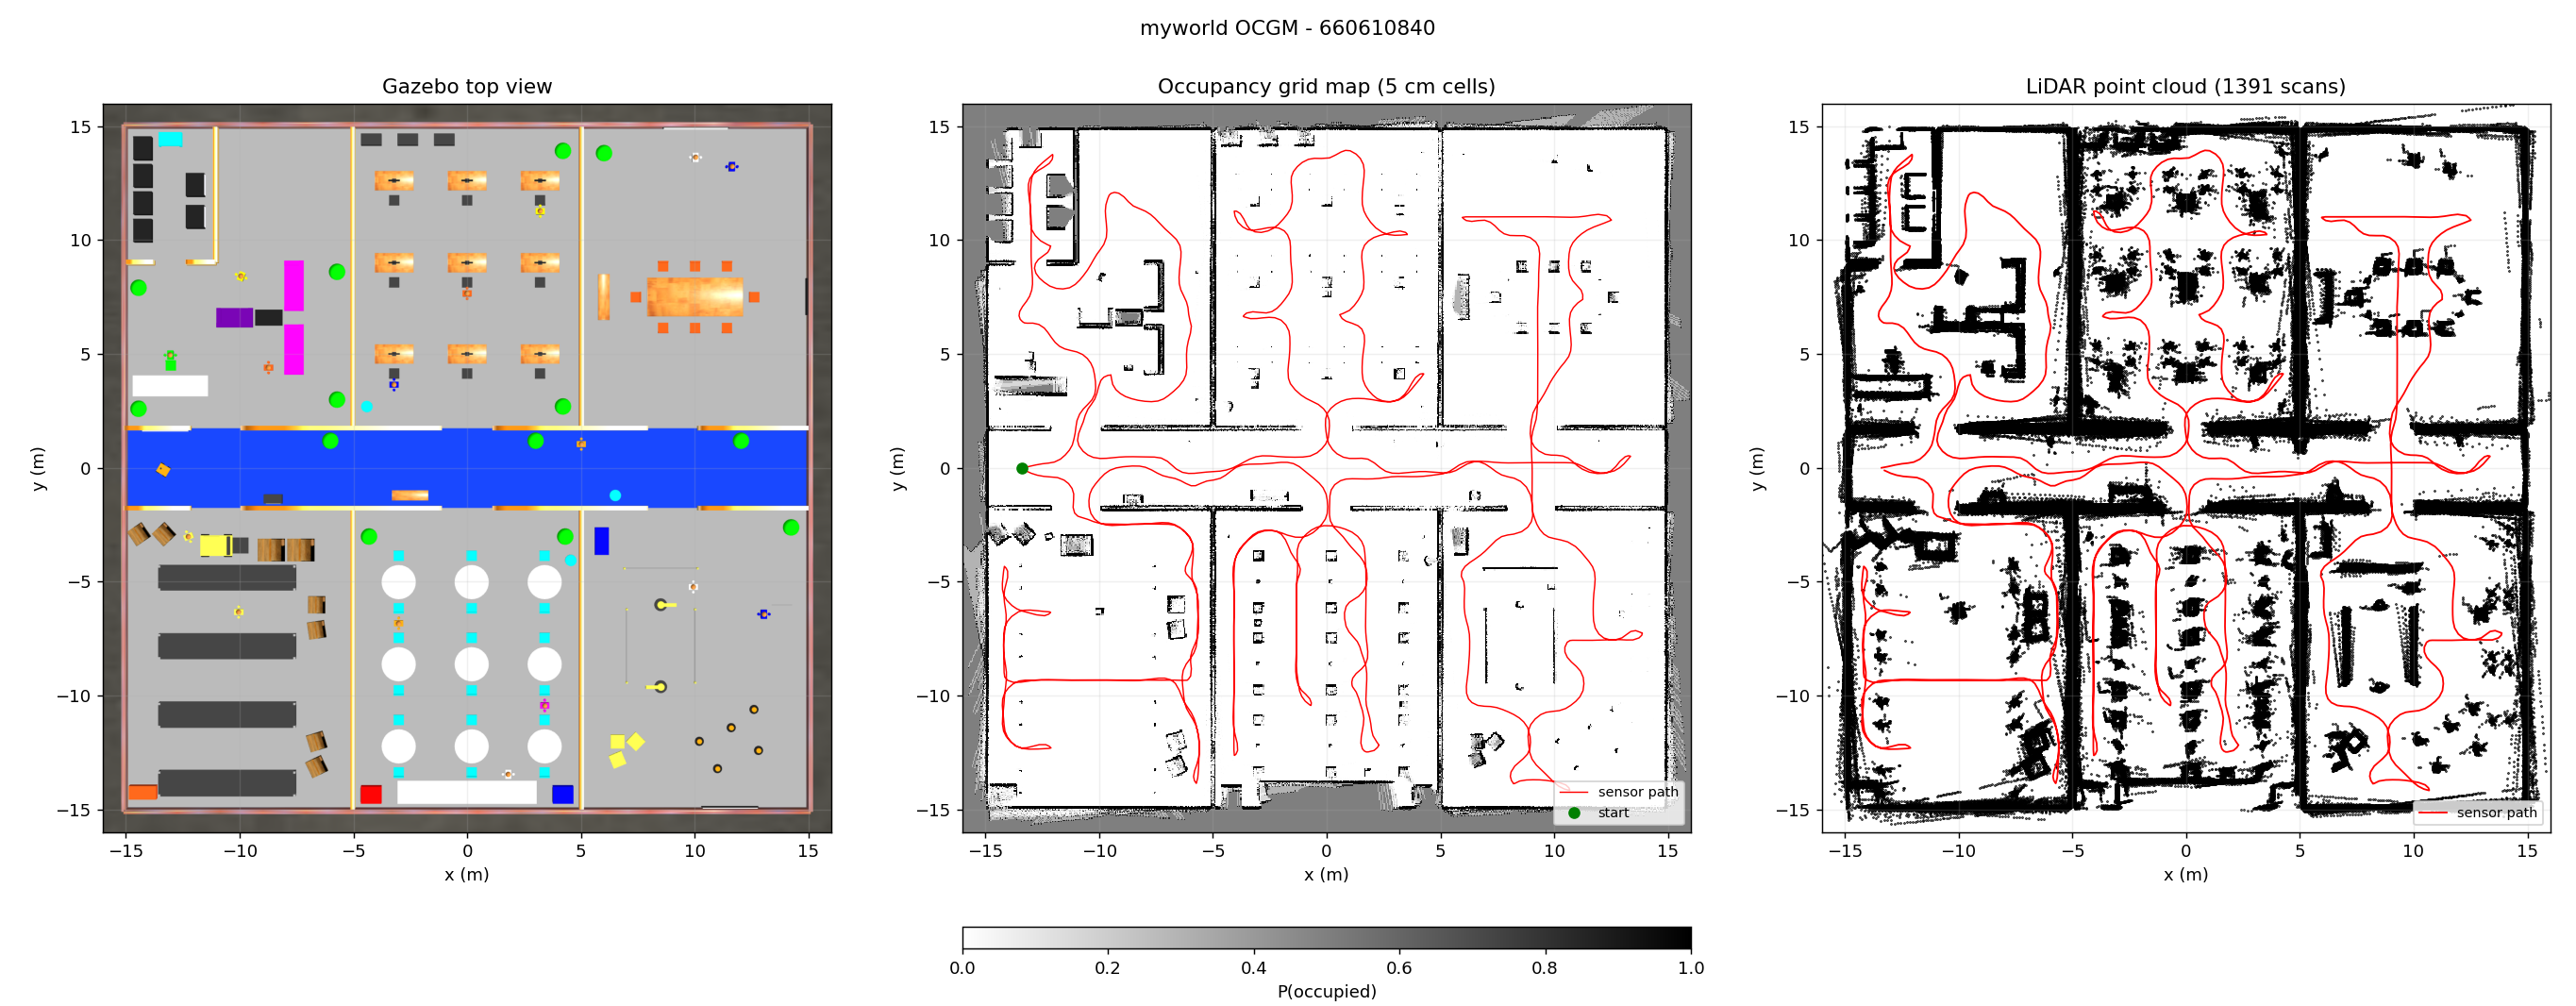

The file beside this chart, header and first rows:
0.5000, 0.5000, 0.5000, 0.5000, 0.5000, 0.5000, 0.5000, 0.5000, 0.5000, 0.5000, 0.5000, 0.5000, 0.5000, 0.5000, 0.5000, 0.5000, 0.5000, 0.5000, 0.5000, 0.5000, 0.5000, 0.5000, 0.5000, 0.5000
0.5000, 0.5000, 0.5000, 0.5000, 0.5000, 0.5000, 0.5000, 0.5000, 0.5000, 0.5000, 0.5000, 0.5000, 0.5000, 0.5000, 0.5000, 0.5000, 0.5000, 0.5000, 0.5000, 0.5000, 0.5000, 0.5000, 0.5000, 0.5000
0.5000, 0.5000, 0.5000, 0.5000, 0.5000, 0.5000, 0.5000, 0.5000, 0.5000, 0.5000, 0.5000, 0.5000, 0.5000, 0.5000, 0.5000, 0.5000, 0.5000, 0.5000, 0.5000, 0.5000, 0.5000, 0.5000, 0.5000, 0.5000
0.5000, 0.5000, 0.5000, 0.5000, 0.5000, 0.5000, 0.5000, 0.5000, 0.5000, 0.5000, 0.5000, 0.5000, 0.5000, 0.5000, 0.5000, 0.5000, 0.5000, 0.5000, 0.5000, 0.5000, 0.5000, 0.5000, 0.5000, 0.5000
0.5000, 0.5000, 0.5000, 0.5000, 0.5000, 0.5000, 0.5000, 0.5000, 0.5000, 0.5000, 0.5000, 0.5000, 0.5000, 0.5000, 0.5000, 0.5000, 0.5000, 0.5000, 0.5000, 0.5000, 0.5000, 0.5000, 0.5000, 0.5000
0.5000, 0.5000, 0.5000, 0.5000, 0.5000, 0.5000, 0.5000, 0.5000, 0.5000, 0.5000, 0.5000, 0.5000, 0.5000, 0.5000, 0.5000, 0.5000, 0.5000, 0.5000, 0.5000, 0.5000, 0.5000, 0.5000, 0.5000, 0.5000
0.5000, 0.5000, 0.5000, 0.5000, 0.5000, 0.5000, 0.5000, 0.5000, 0.5000, 0.5000, 0.5000, 0.5000, 0.5000, 0.5000, 0.5000, 0.5000, 0.5000, 0.5000, 0.5000, 0.5000, 0.5000, 0.5000, 0.5000, 0.5000
0.5000, 0.5000, 0.5000, 0.5000, 0.5000, 0.5000, 0.5000, 0.5000, 0.5000, 0.5000, 0.5000, 0.5000, 0.5000, 0.5000, 0.5000, 0.5000, 0.5000, 0.5000, 0.5000, 0.5000, 0.5000, 0.5000, 0.5000, 0.5000
0.5000, 0.5000, 0.5000, 0.5000, 0.5000, 0.5000, 0.5000, 0.5000, 0.5000, 0.5000, 0.5000, 0.5000, 0.5000, 0.5000, 0.5000, 0.5000, 0.5000, 0.5000, 0.5000, 0.5000, 0.5000, 0.5000, 0.5000, 0.5000
0.5000, 0.5000, 0.5000, 0.5000, 0.5000, 0.5000, 0.5000, 0.5000, 0.5000, 0.5000, 0.5000, 0.5000, 0.5000, 0.5000, 0.5000, 0.5000, 0.5000, 0.5000, 0.5000, 0.5000, 0.5000, 0.5000, 0.5000, 0.5000
0.5000, 0.5000, 0.5000, 0.5000, 0.5000, 0.5000, 0.5000, 0.5000, 0.5000, 0.5000, 0.5000, 0.5000, 0.5000, 0.5000, 0.5000, 0.5000, 0.5000, 0.5000, 0.5000, 0.5000, 0.5000, 0.5000, 0.5000, 0.5000
0.5000, 0.5000, 0.5000, 0.5000, 0.5000, 0.5000, 0.5000, 0.5000, 0.5000, 0.5000, 0.5000, 0.5000, 0.5000, 0.5000, 0.5000, 0.5000, 0.5000, 0.5000, 0.5000, 0.5000, 0.5000, 0.5000, 0.5000, 0.5000
0.5000, 0.5000, 0.5000, 0.5000, 0.5000, 0.5000, 0.5000, 0.5000, 0.5000, 0.5000, 0.5000, 0.5000, 0.5000, 0.5000, 0.5000, 0.5000, 0.5000, 0.5000, 0.5000, 0.5000, 0.5000, 0.5000, 0.5000, 0.5000
0.5000, 0.5000, 0.5000, 0.5000, 0.5000, 0.5000, 0.5000, 0.5000, 0.5000, 0.5000, 0.5000, 0.5000, 0.5000, 0.5000, 0.5000, 0.5000, 0.5000, 0.5000, 0.5000, 0.5000, 0.5000, 0.5000, 0.5000, 0.5000
0.5000, 0.5000, 0.5000, 0.5000, 0.5000, 0.5000, 0.5000, 0.5000, 0.5000, 0.5000, 0.5000, 0.5000, 0.5000, 0.5000, 0.5000, 0.5000, 0.5000, 0.5000, 0.5000, 0.5000, 0.5000, 0.5000, 0.5000, 0.5000
0.5000, 0.5000, 0.5000, 0.5000, 0.5000, 0.5000, 0.5000, 0.5000, 0.5000, 0.5000, 0.5000, 0.5000, 0.5000, 0.5000, 0.5000, 0.5000, 0.5000, 0.5000, 0.5000, 0.5000, 0.5000, 0.5000, 0.5000, 0.5000
0.5000, 0.5000, 0.5000, 0.5000, 0.5000, 0.5000, 0.5000, 0.5000, 0.5000, 0.5000, 0.5000, 0.5000, 0.5000, 0.5000, 0.5000, 0.5000, 0.5000, 0.5000, 0.5000, 0.5000, 0.5000, 0.5000, 0.5000, 0.5000
0.5000, 0.5000, 0.5000, 0.5000, 0.5000, 0.5000, 0.5000, 0.5000, 0.5000, 0.5000, 0.5000, 0.5000, 0.5000, 0.5000, 0.5000, 0.5000, 0.5000, 0.5000, 0.5000, 0.5000, 0.5000, 0.5000, 0.5000, 0.5000
0.5000, 0.5000, 0.5000, 0.5000, 0.5000, 0.5000, 0.5000, 0.5000, 0.5000, 0.5000, 0.5000, 0.5000, 0.5000, 0.5000, 0.5000, 0.5000, 0.5000, 0.5000, 0.5000, 0.5000, 0.5000, 0.5000, 0.5000, 0.5000
0.5000, 0.5000, 0.5000, 0.5000, 0.5000, 0.5000, 0.5000, 0.5000, 0.5000, 0.5000, 0.5000, 0.5000, 0.5000, 0.5000, 0.5000, 0.5000, 0.5000, 0.5000, 0.5000, 0.5000, 0.5000, 0.5000, 0.5000, 0.5000
0.5000, 0.5000, 0.5000, 0.5000, 0.5000, 0.5000, 0.5000, 0.5000, 0.5000, 0.5000, 0.5000, 0.5000, 0.5000, 0.5000, 0.5000, 0.5000, 0.5000, 0.5000, 0.5000, 0.5000, 0.5000, 0.5000, 0.5000, 0.5000
0.5000, 0.5000, 0.5000, 0.5000, 0.5000, 0.5000, 0.5000, 0.5000, 0.5000, 0.5000, 0.5000, 0.5000, 0.5000, 0.5000, 0.5000, 0.5000, 0.5000, 0.5000, 0.5000, 0.5000, 0.5000, 0.5000, 0.5000, 0.5000
0.5000, 0.5000, 0.5000, 0.5000, 0.5000, 0.5000, 0.5000, 0.5000, 0.5000, 0.5000, 0.5000, 0.5000, 0.5000, 0.5000, 0.5000, 0.5000, 0.5000, 0.5000, 0.5000, 0.5000, 0.5000, 0.5000, 0.5000, 0.5000
0.5000, 0.5000, 0.5000, 0.5000, 0.5000, 0.5000, 0.5000, 0.5000, 0.5000, 0.5000, 0.5000, 0.5000, 0.5000, 0.5000, 0.5000, 0.5000, 0.5000, 0.5000, 0.5000, 0.5000, 0.5000, 0.5000, 0.5000, 0.5000
0.5000, 0.5000, 0.5000, 0.5000, 0.5000, 0.5000, 0.5000, 0.5000, 0.5000, 0.5000, 0.5000, 0.5000, 0.5000, 0.5000, 0.5000, 0.5000, 0.5000, 0.5000, 0.5000, 0.5000, 0.5000, 0.5000, 0.5000, 0.5000
0.5000, 0.5000, 0.5000, 0.5000, 0.5000, 0.5000, 0.5000, 0.5000, 0.5000, 0.5000, 0.5000, 0.5000, 0.5000, 0.5000, 0.5000, 0.5000, 0.5000, 0.5000, 0.5000, 0.5000, 0.5000, 0.5000, 0.5000, 0.5000
0.5000, 0.5000, 0.5000, 0.5000, 0.5000, 0.5000, 0.5000, 0.5000, 0.5000, 0.5000, 0.5000, 0.5000, 0.5000, 0.5000, 0.5000, 0.5000, 0.5000, 0.5000, 0.5000, 0.5000, 0.5000, 0.5000, 0.5000, 0.5000
0.5000, 0.5000, 0.5000, 0.5000, 0.5000, 0.5000, 0.5000, 0.5000, 0.5000, 0.5000, 0.5000, 0.5000, 0.5000, 0.5000, 0.5000, 0.5000, 0.5000, 0.5000, 0.5000, 0.5000, 0.5000, 0.5000, 0.5000, 0.5000
0.5000, 0.5000, 0.5000, 0.5000, 0.5000, 0.5000, 0.5000, 0.5000, 0.5000, 0.5000, 0.5000, 0.5000, 0.5000, 0.5000, 0.5000, 0.5000, 0.5000, 0.5000, 0.5000, 0.5000, 0.5000, 0.5000, 0.5000, 0.5000
0.5000, 0.5000, 0.5000, 0.5000, 0.5000, 0.5000, 0.5000, 0.5000, 0.5000, 0.5000, 0.5000, 0.5000, 0.5000, 0.5000, 0.5000, 0.5000, 0.5000, 0.5000, 0.5000, 0.5000, 0.5000, 0.5000, 0.5000, 0.5000
0.5000, 0.5000, 0.5000, 0.5000, 0.5000, 0.5000, 0.5000, 0.5000, 0.5000, 0.5000, 0.5000, 0.5000, 0.5000, 0.5000, 0.5000, 0.5000, 0.5000, 0.5000, 0.5000, 0.5000, 0.5000, 0.5000, 0.5000, 0.5000
0.5000, 0.5000, 0.5000, 0.5000, 0.5000, 0.5000, 0.5000, 0.5000, 0.5000, 0.5000, 0.5000, 0.5000, 0.5000, 0.5000, 0.5000, 0.5000, 0.5000, 0.5000, 0.5000, 0.5000, 0.5000, 0.5000, 0.5000, 0.5000
0.5000, 0.5000, 0.5000, 0.5000, 0.5000, 0.5000, 0.5000, 0.5000, 0.5000, 0.5000, 0.5000, 0.5000, 0.5000, 0.5000, 0.5000, 0.5000, 0.5000, 0.5000, 0.5000, 0.5000, 0.5000, 0.5000, 0.5000, 0.5000
0.5000, 0.5000, 0.5000, 0.5000, 0.5000, 0.5000, 0.5000, 0.5000, 0.5000, 0.5000, 0.5000, 0.5000, 0.5000, 0.5000, 0.5000, 0.5000, 0.5000, 0.5000, 0.5000, 0.5000, 0.5000, 0.5000, 0.5000, 0.5000
0.5000, 0.5000, 0.5000, 0.5000, 0.5000, 0.5000, 0.5000, 0.5000, 0.5000, 0.5000, 0.5000, 0.5000, 0.5000, 0.5000, 0.5000, 0.5000, 0.5000, 0.5000, 0.5000, 0.5000, 0.5000, 0.5000, 0.5000, 0.5000
0.5000, 0.5000, 0.5000, 0.5000, 0.5000, 0.5000, 0.5000, 0.5000, 0.5000, 0.5000, 0.5000, 0.5000, 0.5000, 0.5000, 0.5000, 0.5000, 0.5000, 0.5000, 0.5000, 0.5000, 0.5000, 0.5000, 0.5000, 0.5000
0.5000, 0.5000, 0.5000, 0.5000, 0.5000, 0.5000, 0.5000, 0.5000, 0.5000, 0.5000, 0.5000, 0.5000, 0.5000, 0.5000, 0.5000, 0.5000, 0.5000, 0.5000, 0.5000, 0.5000, 0.5000, 0.5000, 0.5000, 0.5000
0.5000, 0.5000, 0.5000, 0.5000, 0.5000, 0.5000, 0.5000, 0.5000, 0.5000, 0.5000, 0.5000, 0.5000, 0.5000, 0.5000, 0.5000, 0.5000, 0.5000, 0.5000, 0.5000, 0.5000, 0.5000, 0.5000, 0.5000, 0.5000
0.5000, 0.5000, 0.5000, 0.5000, 0.5000, 0.5000, 0.5000, 0.5000, 0.5000, 0.5000, 0.5000, 0.5000, 0.5000, 0.5000, 0.5000, 0.5000, 0.5000, 0.5000, 0.5000, 0.5000, 0.5000, 0.5000, 0.5000, 0.5000
0.5000, 0.5000, 0.5000, 0.5000, 0.5000, 0.5000, 0.5000, 0.5000, 0.5000, 0.5000, 0.5000, 0.5000, 0.5000, 0.5000, 0.5000, 0.5000, 0.5000, 0.5000, 0.5000, 0.5000, 0.5000, 0.5000, 0.5000, 0.5000
0.5000, 0.5000, 0.5000, 0.5000, 0.5000, 0.5000, 0.5000, 0.5000, 0.5000, 0.5000, 0.5000, 0.5000, 0.5000, 0.5000, 0.5000, 0.5000, 0.5000, 0.5000, 0.5000, 0.5000, 0.5000, 0.5000, 0.5000, 0.5000
0.5000, 0.5000, 0.5000, 0.5000, 0.5000, 0.5000, 0.5000, 0.5000, 0.5000, 0.5000, 0.5000, 0.5000, 0.5000, 0.5000, 0.5000, 0.5000, 0.5000, 0.5000, 0.5000, 0.5000, 0.5000, 0.5000, 0.5000, 0.5000
0.5000, 0.5000, 0.5000, 0.5000, 0.5000, 0.5000, 0.5000, 0.5000, 0.5000, 0.5000, 0.5000, 0.5000, 0.5000, 0.5000, 0.5000, 0.5000, 0.5000, 0.5000, 0.5000, 0.5000, 0.5000, 0.5000, 0.5000, 0.5000
0.5000, 0.5000, 0.5000, 0.5000, 0.5000, 0.5000, 0.5000, 0.5000, 0.5000, 0.5000, 0.5000, 0.5000, 0.5000, 0.5000, 0.5000, 0.5000, 0.5000, 0.5000, 0.5000, 0.5000, 0.5000, 0.5000, 0.5000, 0.5000
0.5000, 0.5000, 0.5000, 0.5000, 0.5000, 0.5000, 0.5000, 0.5000, 0.5000, 0.5000, 0.5000, 0.5000, 0.5000, 0.5000, 0.5000, 0.5000, 0.5000, 0.5000, 0.5000, 0.5000, 0.5000, 0.5000, 0.5000, 0.5000
0.5000, 0.5000, 0.5000, 0.5000, 0.5000, 0.5000, 0.5000, 0.5000, 0.5000, 0.5000, 0.5000, 0.5000, 0.5000, 0.5000, 0.5000, 0.5000, 0.5000, 0.5000, 0.5000, 0.5000, 0.5000, 0.5000, 0.5000, 0.5000
0.5000, 0.5000, 0.5000, 0.5000, 0.5000, 0.5000, 0.5000, 0.5000, 0.5000, 0.5000, 0.5000, 0.5000, 0.5000, 0.5000, 0.5000, 0.5000, 0.5000, 0.5000, 0.5000, 0.5000, 0.5000, 0.5000, 0.5000, 0.5000
0.5000, 0.5000, 0.5000, 0.5000, 0.5000, 0.5000, 0.5000, 0.5000, 0.5000, 0.5000, 0.5000, 0.5000, 0.5000, 0.5000, 0.5000, 0.5000, 0.5000, 0.5000, 0.5000, 0.5000, 0.5000, 0.5000, 0.5000, 0.5000
0.5000, 0.5000, 0.5000, 0.5000, 0.5000, 0.5000, 0.5000, 0.5000, 0.5000, 0.5000, 0.5000, 0.5000, 0.5000, 0.5000, 0.5000, 0.5000, 0.5000, 0.5000, 0.5000, 0.5000, 0.5000, 0.5000, 0.8500, 0.5000
0.5000, 0.5000, 0.5000, 0.5000, 0.5000, 0.5000, 0.5000, 0.5000, 0.5000, 0.5000, 0.5000, 0.5000, 0.5000, 0.5000, 0.5000, 0.5000, 0.5000, 0.5000, 0.5000, 0.5000, 0.5000, 0.9698, 0.8500, 0.0730
0.5000, 0.5000, 0.5000, 0.5000, 0.5000, 0.5000, 0.5000, 0.5000, 0.5000, 0.5000, 0.5000, 0.5000, 0.5000, 0.5000, 0.5000, 0.5000, 0.5000, 0.5000, 0.5000, 0.5000, 0.5000, 0.8500, 0.9945, 0.0730
0.5000, 0.5000, 0.5000, 0.5000, 0.5000, 0.5000, 0.5000, 0.5000, 0.5000, 0.5000, 0.5000, 0.5000, 0.5000, 0.5000, 0.5000, 0.5000, 0.5000, 0.5000, 0.5000, 0.5000, 0.5000, 0.9975, 0.9873, 0.0062
0.5000, 0.5000, 0.5000, 0.5000, 0.5000, 0.5000, 0.5000, 0.5000, 0.5000, 0.5000, 0.5000, 0.5000, 0.5000, 0.5000, 0.5000, 0.5000, 0.5000, 0.5000, 0.5000, 0.5000, 0.5000, 0.9945, 0.9947, 0.0026
0.5000, 0.5000, 0.5000, 0.5000, 0.5000, 0.5000, 0.5000, 0.5000, 0.5000, 0.5000, 0.5000, 0.5000, 0.5000, 0.5000, 0.5000, 0.5000, 0.5000, 0.5000, 0.5000, 0.5000, 0.5000, 0.9975, 0.9347, 0.0025
0.5000, 0.5000, 0.5000, 0.5000, 0.5000, 0.5000, 0.5000, 0.5000, 0.5000, 0.5000, 0.5000, 0.5000, 0.5000, 0.5000, 0.5000, 0.5000, 0.5000, 0.5000, 0.5000, 0.5000, 0.5000, 0.9975, 0.9975, 0.0025
0.5000, 0.5000, 0.5000, 0.5000, 0.5000, 0.5000, 0.5000, 0.5000, 0.5000, 0.5000, 0.5000, 0.5000, 0.5000, 0.5000, 0.5000, 0.5000, 0.5000, 0.5000, 0.5000, 0.5000, 0.5000, 0.8500, 0.9945, 0.0730
0.5000, 0.5000, 0.5000, 0.5000, 0.5000, 0.5000, 0.5000, 0.5000, 0.5000, 0.5000, 0.5000, 0.5000, 0.5000, 0.5000, 0.5000, 0.5000, 0.5000, 0.5000, 0.5000, 0.5000, 0.5000, 0.5000, 0.8500, 0.3000
0.5000, 0.5000, 0.5000, 0.5000, 0.5000, 0.5000, 0.5000, 0.5000, 0.5000, 0.5000, 0.5000, 0.5000, 0.5000, 0.5000, 0.5000, 0.5000, 0.5000, 0.5000, 0.5000, 0.5000, 0.5000, 0.5000, 0.5000, 0.5000
0.5000, 0.5000, 0.5000, 0.5000, 0.5000, 0.5000, 0.5000, 0.5000, 0.5000, 0.5000, 0.5000, 0.5000, 0.5000, 0.5000, 0.5000, 0.5000, 0.5000, 0.5000, 0.5000, 0.5000, 0.5000, 0.5000, 0.5000, 0.5000
0.5000, 0.5000, 0.5000, 0.5000, 0.5000, 0.5000, 0.5000, 0.5000, 0.5000, 0.5000, 0.5000, 0.5000, 0.5000, 0.5000, 0.5000, 0.5000, 0.5000, 0.5000, 0.5000, 0.5000, 0.5000, 0.5000, 0.5000, 0.5000
0.5000, 0.5000, 0.5000, 0.5000, 0.5000, 0.5000, 0.5000, 0.5000, 0.5000, 0.5000, 0.5000, 0.5000, 0.5000, 0.5000, 0.5000, 0.5000, 0.5000, 0.5000, 0.5000, 0.5000, 0.5000, 0.5000, 0.5000, 0.5000
... 579 more rows
